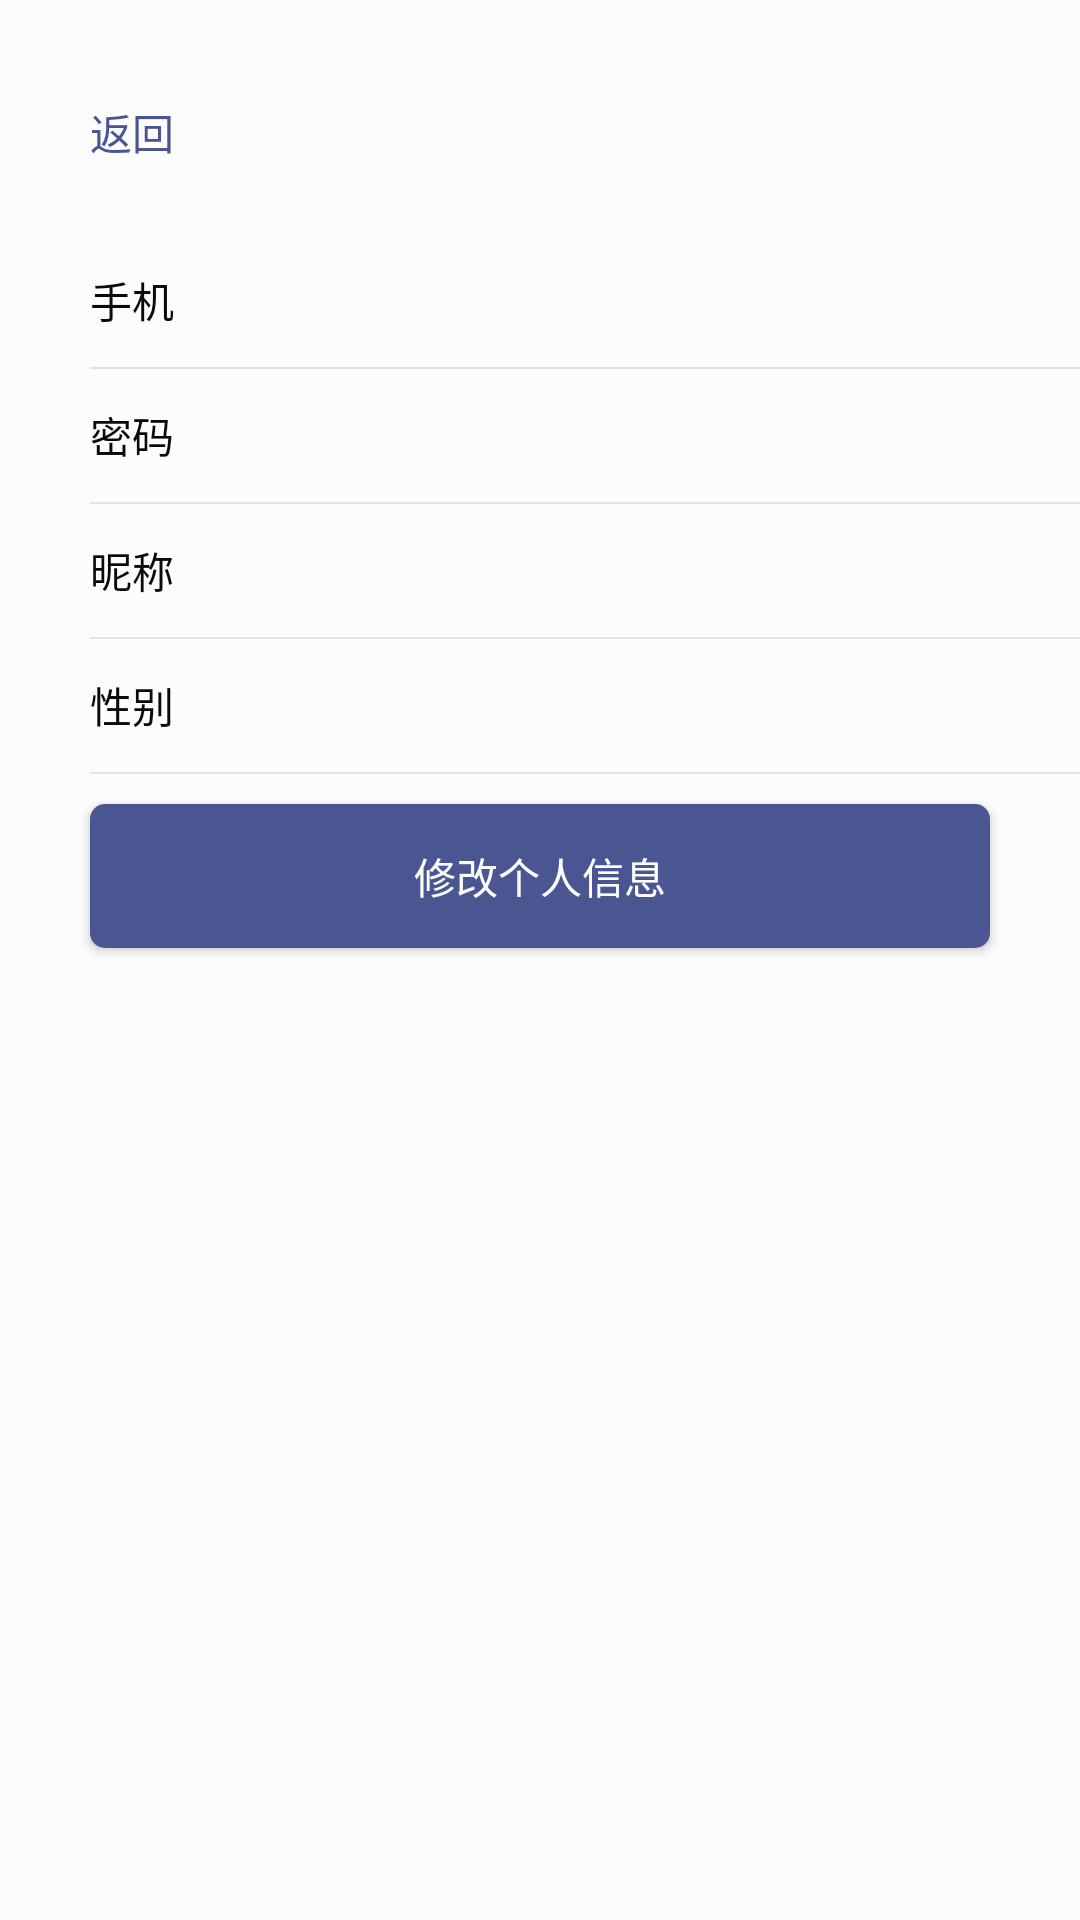

Reconstruct the res/layout file that produces this screen, plus the resources it refers to.
<!-- AndroidManifest.xml: application theme CustomTheme -->
<!-- res/layout/activity_personcentre_info.xml -->
<?xml version="1.0" encoding="utf-8"?>
<LinearLayout xmlns:android="http://schemas.android.com/apk/res/android"
    android:layout_width="match_parent"
    android:layout_height="match_parent"
    android:orientation="vertical"
    >
    <Button
        android:id="@+id/btn_backward"
        android:layout_width="wrap_content"
        android:layout_height="wrap_content"
        android:layout_marginTop="20dp"
        android:background="#00000000"
        android:textColor="@color/global_btn"
        android:text="返回" />

    <LinearLayout
        android:layout_width="match_parent"
        android:layout_height="wrap_content"
        android:orientation="horizontal"
        android:layout_marginTop="20dp">

        <TextView
            style="@style/person_centre_info_label"
            android:text="手机" />

        <EditText
            android:id="@+id/personcentre_phone"
            style="@style/person_centre_info_textEdit"
            android:ems="10"
            android:focusable="false"
            android:inputType="text" />

    </LinearLayout>
    <View style="@style/global_line"
        android:layout_marginTop="10dp"
        android:layout_marginBottom="10dp"
        android:layout_marginLeft="30dp"/>
    <LinearLayout
        android:layout_width="match_parent"
        android:layout_height="wrap_content"
        android:orientation="horizontal">

        <TextView
            style="@style/person_centre_info_label"
            android:text="密码" />

        <EditText
            android:id="@+id/personcentre_password"
            style="@style/person_centre_info_textEdit"
            android:ems="10"
            android:inputType="textPassword" />

    </LinearLayout>
    <View style="@style/global_line"
        android:layout_marginTop="10dp"
        android:layout_marginBottom="10dp"
        android:layout_marginLeft="30dp"/>
    <LinearLayout
    android:layout_width="match_parent"
    android:layout_height="wrap_content"
    android:orientation="horizontal">

    <TextView
        style="@style/person_centre_info_label"
        android:text="昵称" />

    <EditText
        android:id="@+id/personcentre_nickname"
        style="@style/person_centre_info_textEdit"
        android:ems="10"
        android:inputType="text" />

    </LinearLayout>
    <View style="@style/global_line"
        android:layout_marginTop="10dp"
        android:layout_marginBottom="10dp"
        android:layout_marginLeft="30dp"/>
    <LinearLayout
    android:layout_width="match_parent"
    android:layout_height="wrap_content"
    android:orientation="horizontal">

    <TextView
        style="@style/person_centre_info_label"
        android:text="性别" />

    <EditText
        android:id="@+id/personcentre_sex"
        style="@style/person_centre_info_textEdit"
        android:ems="10"
        android:inputType="text" />

    </LinearLayout>
    <View style="@style/global_line"
        android:layout_marginTop="10dp"
        android:layout_marginBottom="10dp"
        android:layout_marginLeft="30dp"/>
    <Button
        android:id="@+id/btn_changePersonInfo"
        android:layout_width="match_parent"
        android:layout_height="wrap_content"
        style="@style/global_btn"
        android:layout_marginLeft="30dp"
        android:layout_marginRight="30dp"
        android:onClick="updatePersonInfo"
        android:text="修改个人信息"/>

</LinearLayout>
<!-- resources referenced by this layout -->
<resources>
  <color name="global_btn">#4A5691</color>
  <style name="global_btn">
          <item name="android:layout_width">match_parent</item>
          <item name="android:layout_height">match_parent</item>
          <item name="android:background">@drawable/global_btn_background</item>
          <item name="android:gravity">center</item>
          <item name="android:textColor">@color/global_btn_font</item>
          <item name="android:radius">5dip</item>
      </style>
  <style name="global_line">
          <item name="android:layout_height">0.5dp</item>
          <item name="android:layout_width">match_parent</item>
          <item name="android:background">@color/global_line</item>
      </style>
  <style name="person_centre_info_label">
          <item name="android:layout_width">0dp</item>
          <item name="android:layout_weight">1</item>
          <item name="android:layout_height">match_parent</item>
          <item name="android:textColor">@color/global_label</item>
          <item name="android:gravity">center_vertical</item>
          <item name="android:layout_marginLeft">30dp</item>
      </style>
  <style name="person_centre_info_textEdit">
          <item name="android:layout_width">0dp</item>
          <item name="android:layout_weight">6</item>
          <item name="android:layout_height">match_parent</item>
          <item name="android:textColor">@color/global_label</item>
          <item name="android:layout_marginLeft">3dp</item>
          <item name="android:gravity">left</item>
          <item name="android:singleLine">true</item>
          <item name="android:background">@null</item>
          <item name="android:textCursorDrawable">@drawable/global_cursor</item>
      </style>
  <style name="CustomTheme" parent="Theme.AppCompat.NoActionBar">
          <item name="android:background">@color/main_background</item>
      </style>
  <!-- drawable global_btn_background (drawable) -->
  <?xml version="1.0" encoding="utf-8"?>
  <shape xmlns:android="http://schemas.android.com/apk/res/android">
      <solid android:color="@color/global_btn" />
      <corners android:topLeftRadius="5dp"
          android:topRightRadius="5dp"
          android:bottomRightRadius="5dp"
          android:bottomLeftRadius="5dp"/>
  </shape>
  <color name="global_btn_font">#FCFCFC</color>
  <color name="global_line">#E3E3E3</color>
  <color name="global_label">#0A0A0A</color>
  <!-- drawable global_cursor (drawable) -->
  <?xml version="1.0" encoding="utf-8"?>
  <shape xmlns:android="http://schemas.android.com/apk/res/android" android:shape="rectangle">
      <size android:width="1dp" />
      <solid android:color="@color/global_cursor"  />
  </shape>
  <color name="main_background">#FCFCFC</color>
  <color name="global_cursor">#008000</color>
</resources>
